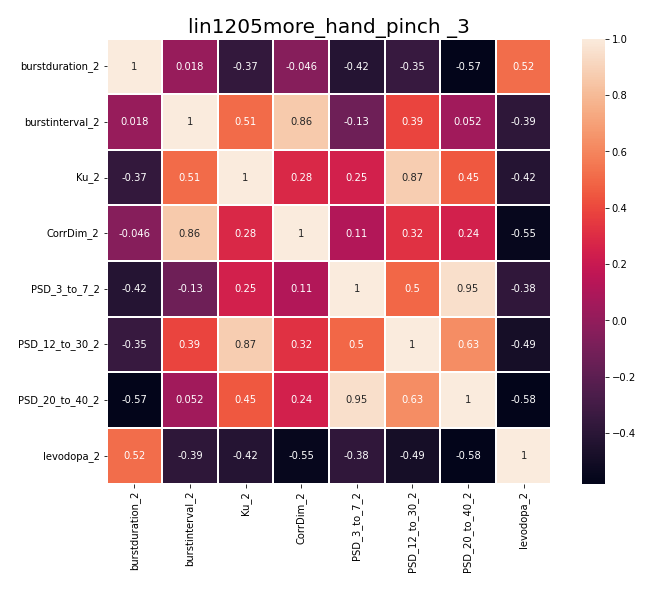

The data file committed next to this chart (first rows):
, burstduration_2, burstinterval_2, Ku_2, CorrDim_2, PSD_3_to_7_2, PSD_12_to_30_2, PSD_20_to_40_2, levodopa_2
burstduration_2, 1.0, 0.01764, -0.367, -0.04588, -0.4247, -0.3512, -0.5749, 0.5177
burstinterval_2, 0.01764, 1.0, 0.5078, 0.8586, -0.1322, 0.3868, 0.05211, -0.3863
Ku_2, -0.367, 0.5078, 1.0, 0.2822, 0.2471, 0.8727, 0.448, -0.4243
CorrDim_2, -0.04588, 0.8586, 0.2822, 1.0, 0.1127, 0.3161, 0.2413, -0.5493
PSD_3_to_7_2, -0.4247, -0.1322, 0.2471, 0.1127, 1.0, 0.4989, 0.9479, -0.3779
PSD_12_to_30_2, -0.3512, 0.3868, 0.8727, 0.3161, 0.4989, 1.0, 0.6279, -0.4886
PSD_20_to_40_2, -0.5749, 0.05211, 0.448, 0.2413, 0.9479, 0.6279, 1.0, -0.5796
levodopa_2, 0.5177, -0.3863, -0.4243, -0.5493, -0.3779, -0.4886, -0.5796, 1.0
